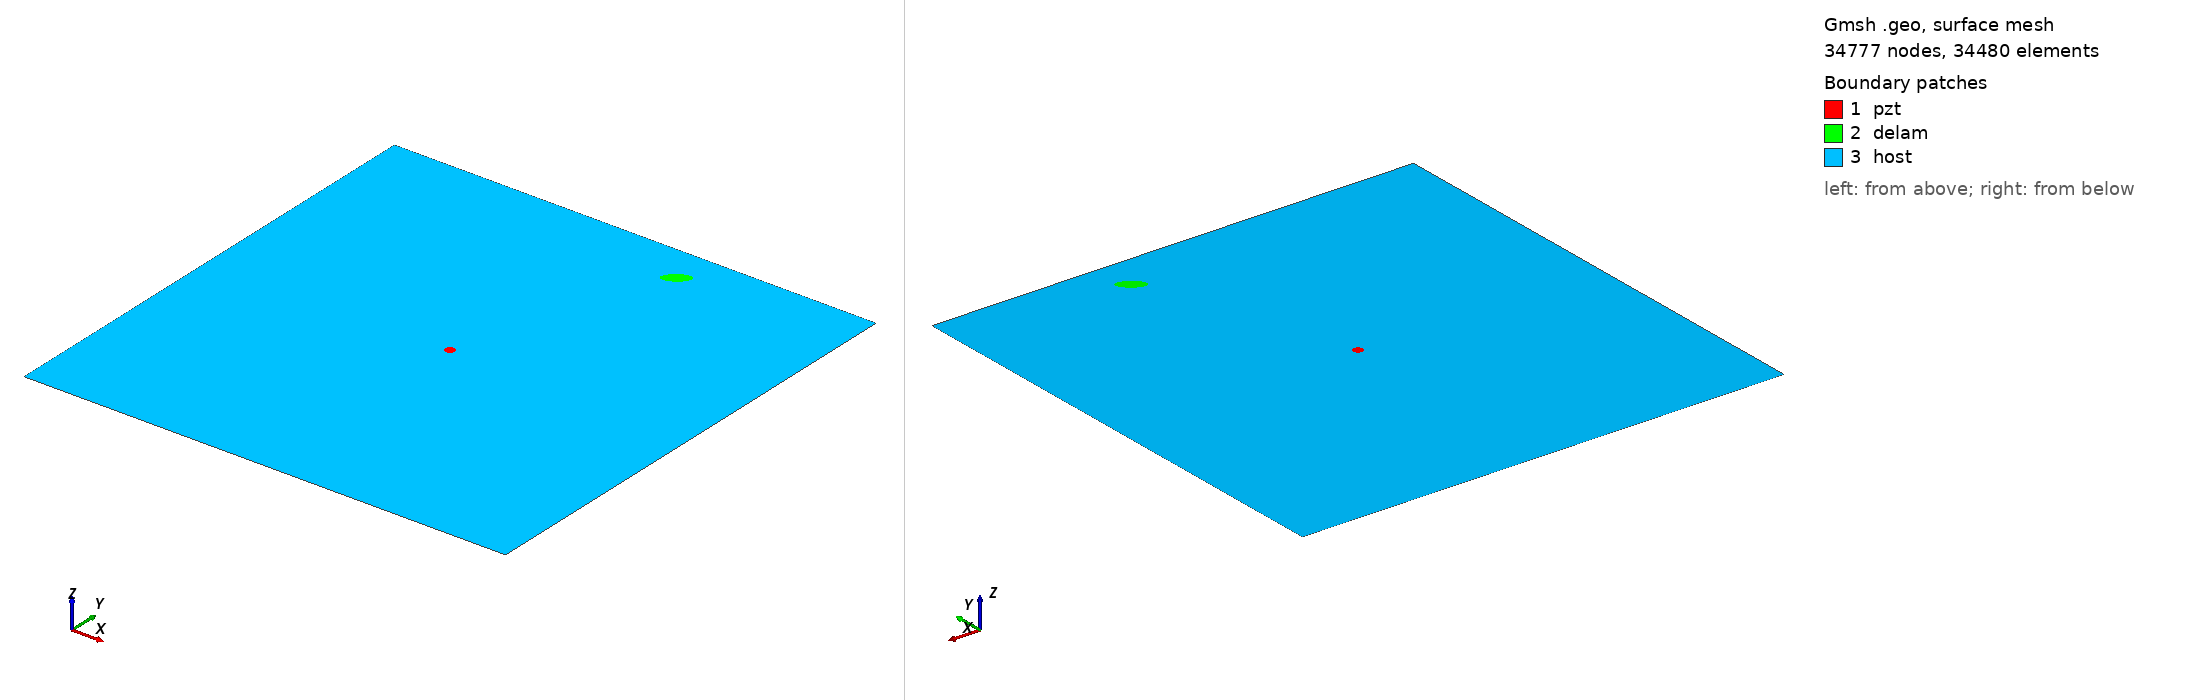

Gmsh geometry script, surface-meshed: 34777 nodes, 34480 surface elements. Boundary patches (legend numbers): 1 pzt, 2 delam, 3 host. Left view from above one corner, right view from below the opposite corner. Legend entries are the model's physical surfaces. The drawing asked Gmsh for element sizes between 1% and 20% of the model's largest extent; the script's own settings can give other sizes.

=== m1_rand_single_delam_73.geo (drawn) ===
SetFactory("OpenCASCADE");
L=0.500000; 
W=0.500000; 
a=0.014081; 
b=0.006526; 
x=0.322594; 
y=0.461508; 
alpha=0.200732 *Pi; 
r=0.005000; 
xpzt=0.250000; 
ypzt=0.250000; 
//+
Point(1) = {0, 0, 0, 1.0};
//+
Point(2) = {L, 0, 0, 1.0};
//+
Point(3) = {L, W, 0, 1.0};
//+
Point(4) = {0, W, 0, 1.0};
//+
Line(1) = {1, 2};
//+
Line(2) = {2, 3};
//+
Line(3) = {3, 4};
//+
Line(4) = {4, 1};
//+
Circle(5) = {xpzt, ypzt, -0, r, 0, 2*Pi};
//+
Ellipse(6) = {x, y, -0, a, b, 0, 2*Pi};
//+
Rotate {{0, 0, 1}, {x, y, 0}, alpha} {
  Curve{6}; 
}
//+
Curve Loop(1) = {4, 1, 2, 3};
//+
Curve Loop(2) = {6};
//+
Curve Loop(3) = {5};
//+
Curve Loop(4) = {6};
//+
Curve Loop(5) = {5};
//+
Plane Surface(1) = {5};
//+
Plane Surface(2) = {4};
//+
Plane Surface(3) = {1, 2, 3};
//+
Point(9) = {xpzt, ypzt, 0, 1.0};
//+
Point{9} In Surface {1};// mesh node at centre of pzt
//+
Physical Surface("pzt") = {1};
//+
Physical Surface("delam") = {2};
//+
Physical Surface("host") = {3};

Mesh.Algorithm = 6; // Frontal
Mesh.CharacteristicLengthFactor = 0.068000;
Mesh.CharacteristicLengthMin = 0.001000;
Mesh.CharacteristicLengthMax = 0.200000;
Mesh.RecombineAll = 1; // Apply recombination algorithm
Mesh.SubdivisionAlgorithm = 1; // 1: all quadrangles
Mesh.Smoothing = 1;
